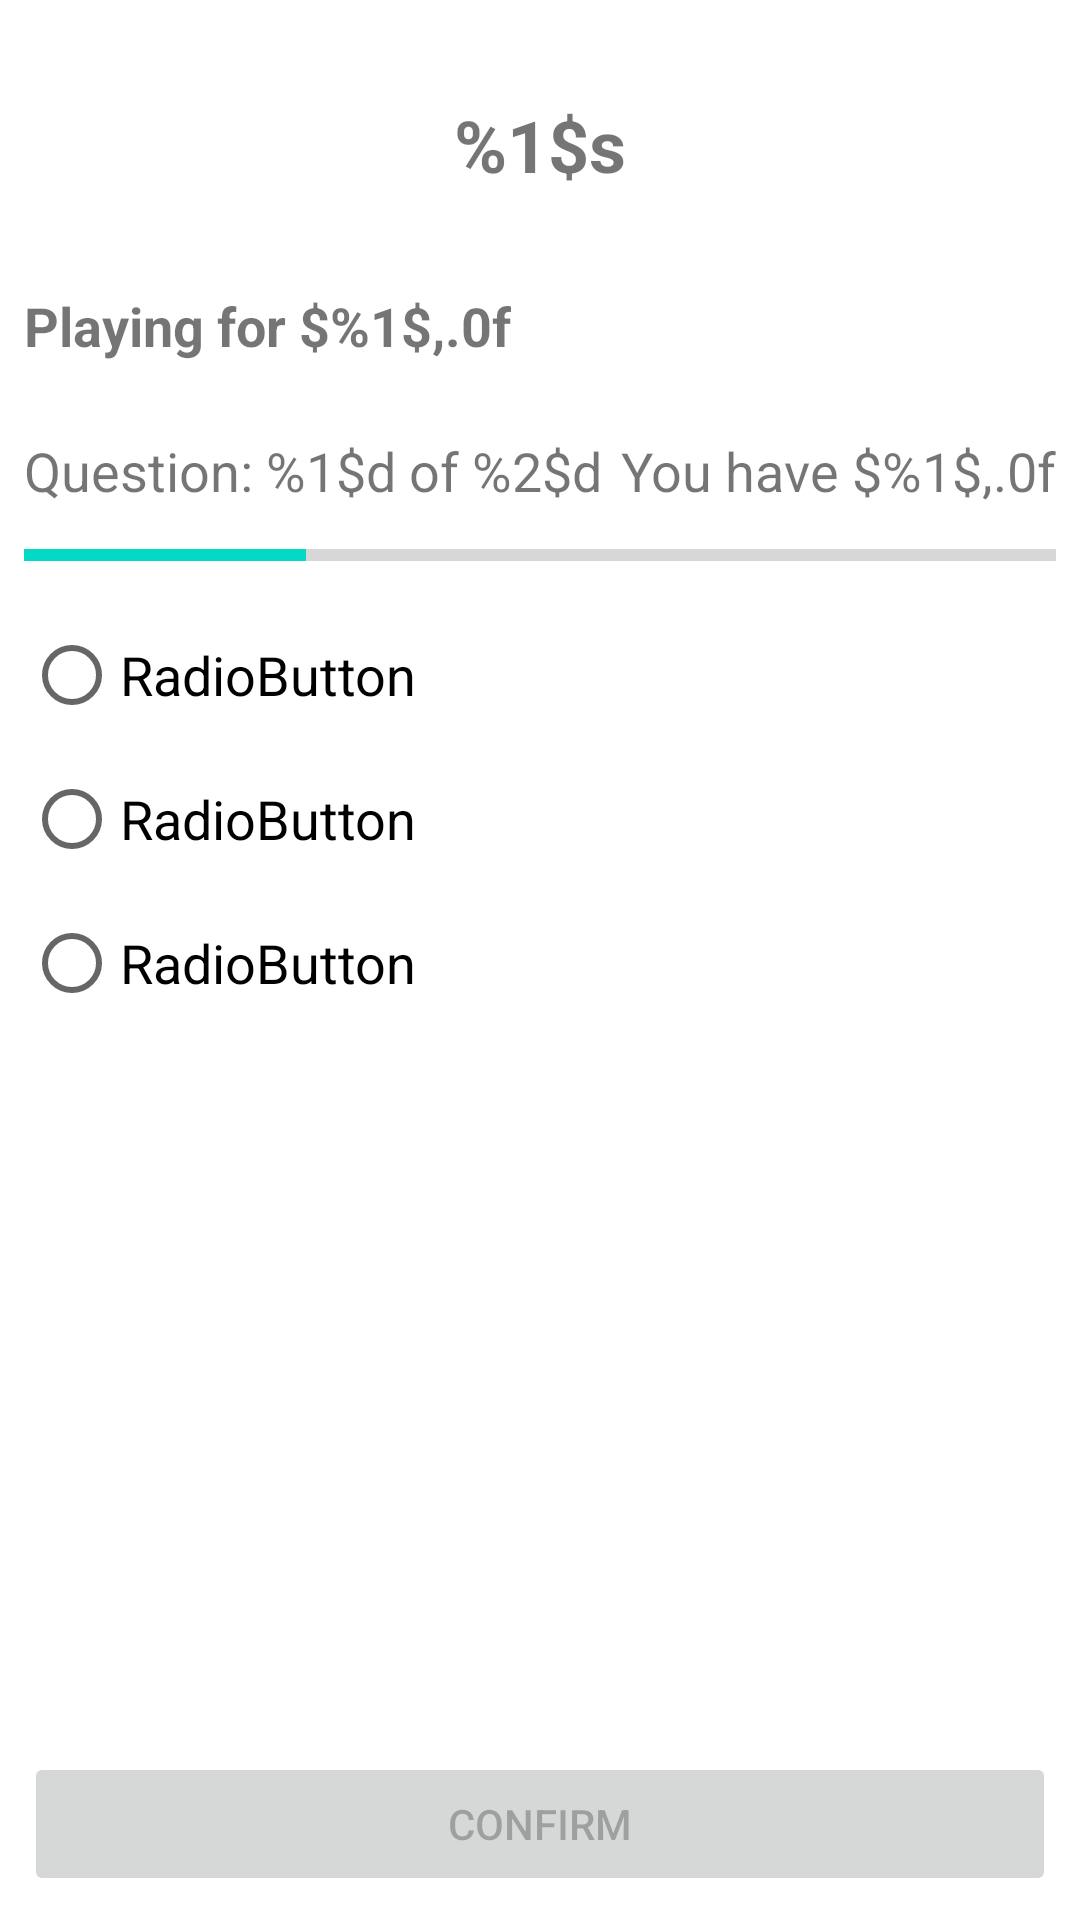

Reconstruct the res/layout file that produces this screen, plus the resources it refers to.
<!-- AndroidManifest.xml: application theme Theme.FedUniMillionaire30339249 -->
<!-- res/layout/activity_question.xml -->
<?xml version="1.0" encoding="utf-8"?>
<androidx.constraintlayout.widget.ConstraintLayout xmlns:android="http://schemas.android.com/apk/res/android"
    xmlns:app="http://schemas.android.com/apk/res-auto"
    xmlns:tools="http://schemas.android.com/tools"
    android:layout_width="match_parent"
    android:layout_height="match_parent"
    tools:context=".QuestionActivity">

    <TextView
        android:id="@+id/txtQuestion"
        android:layout_width="0dp"
        android:layout_height="wrap_content"
        android:layout_marginStart="8dp"
        android:layout_marginTop="32dp"
        android:layout_marginEnd="8dp"
        android:gravity="center"
        android:text="@string/question_format"
        android:textAlignment="center"
        android:textSize="24sp"
        android:textStyle="bold"
        app:layout_constraintEnd_toEndOf="parent"
        app:layout_constraintStart_toStartOf="parent"
        app:layout_constraintTop_toTopOf="parent" />

    <TextView
        android:id="@+id/txtQuestionProgress"
        android:layout_width="wrap_content"
        android:layout_height="wrap_content"
        android:layout_marginStart="8dp"
        android:layout_marginTop="24dp"
        android:text="@string/question_progress_format"
        android:textSize="18sp"
        app:layout_constraintStart_toStartOf="parent"
        app:layout_constraintTop_toBottomOf="@+id/txtPlayingFor" />

    <TextView
        android:id="@+id/txtPlayingFor"
        android:layout_width="wrap_content"
        android:layout_height="wrap_content"
        android:layout_marginStart="8dp"
        android:layout_marginTop="32dp"
        android:text="@string/question_playing_for_format"
        android:textSize="18sp"
        android:textStyle="bold"
        app:layout_constraintStart_toStartOf="parent"
        app:layout_constraintTop_toBottomOf="@+id/txtQuestion" />

    <TextView
        android:id="@+id/txtSafeMoney"
        android:layout_width="wrap_content"
        android:layout_height="wrap_content"
        android:layout_marginEnd="8dp"
        android:text="@string/safe_money_format"
        android:textSize="18sp"
        app:layout_constraintBottom_toBottomOf="@+id/txtQuestionProgress"
        app:layout_constraintEnd_toEndOf="parent" />

    <ProgressBar
        android:id="@+id/progressBar"
        style="?android:attr/progressBarStyleHorizontal"
        android:layout_width="0dp"
        android:layout_height="wrap_content"
        android:layout_marginStart="8dp"
        android:layout_marginTop="8dp"
        android:layout_marginEnd="8dp"
        android:max="11"
        android:progress="3"
        app:layout_constraintEnd_toEndOf="parent"
        app:layout_constraintStart_toStartOf="parent"
        app:layout_constraintTop_toBottomOf="@+id/txtQuestionProgress" />

    <ScrollView
        android:layout_width="0dp"
        android:layout_height="0dp"
        android:layout_marginStart="8dp"
        android:layout_marginTop="8dp"
        android:layout_marginEnd="8dp"
        android:layout_marginBottom="8dp"
        app:layout_constraintBottom_toTopOf="@+id/btnConfirm"
        app:layout_constraintEnd_toEndOf="parent"
        app:layout_constraintStart_toStartOf="parent"
        app:layout_constraintTop_toBottomOf="@+id/progressBar">

        <RadioGroup
            android:id="@+id/rgChoices"
            android:layout_width="match_parent"
            android:layout_height="wrap_content">

            <RadioButton
                android:id="@+id/radioButton11"
                android:layout_width="match_parent"
                android:layout_height="wrap_content"
                android:text="RadioButton"
                android:textSize="18sp" />

            <RadioButton
                android:id="@+id/radioButton16"
                android:layout_width="match_parent"
                android:layout_height="wrap_content"
                android:text="RadioButton"
                android:textSize="18sp" />

            <RadioButton
                android:id="@+id/radioButton15"
                android:layout_width="match_parent"
                android:layout_height="wrap_content"
                android:text="RadioButton"
                android:textSize="18sp" />

        </RadioGroup>
    </ScrollView>

    <Button
        android:id="@+id/btnConfirm"
        android:layout_width="0dp"
        android:layout_height="wrap_content"
        android:layout_marginStart="8dp"
        android:layout_marginEnd="8dp"
        android:layout_marginBottom="8dp"
        android:enabled="false"
        android:onClick="btnConfirmClicked"
        android:text="@string/btnConfirm"
        app:layout_constraintBottom_toBottomOf="parent"
        app:layout_constraintEnd_toEndOf="parent"
        app:layout_constraintStart_toStartOf="parent" />

</androidx.constraintlayout.widget.ConstraintLayout>
<!-- resources referenced by this layout -->
<resources>
  <string name="btnConfirm">Confirm</string>
  <string name="question_format">%1$s</string>
  <string name="question_playing_for_format">Playing for $%1$,.0f</string>
  <string name="question_progress_format">Question: %1$d of %2$d</string>
  <string name="safe_money_format">You have $%1$,.0f</string>
  <style name="Theme.FedUniMillionaire30339249" parent="Theme.MaterialComponents.DayNight.DarkActionBar">
          
          <item name="colorPrimary">@color/purple_500</item>
          <item name="colorPrimaryVariant">@color/purple_700</item>
          <item name="colorOnPrimary">@color/white</item>
          
          <item name="colorSecondary">@color/teal_200</item>
          <item name="colorSecondaryVariant">@color/teal_700</item>
          <item name="colorOnSecondary">@color/black</item>
          
          <item name="android:statusBarColor" tools:targetApi="l">?attr/colorPrimaryVariant</item>
          
      </style>
  <!-- not gathered from this repository: default colours our renderer supplied (Android Studio template values) -->
  <color name="purple_500">#FF6200EE</color>
  <color name="purple_700">#FF3700B3</color>
  <color name="teal_200">#FF03DAC5</color>
  <color name="teal_700">#FF018786</color>
  <color name="black">#FF000000</color>
  <color name="white">#FFFFFFFF</color>
</resources>
